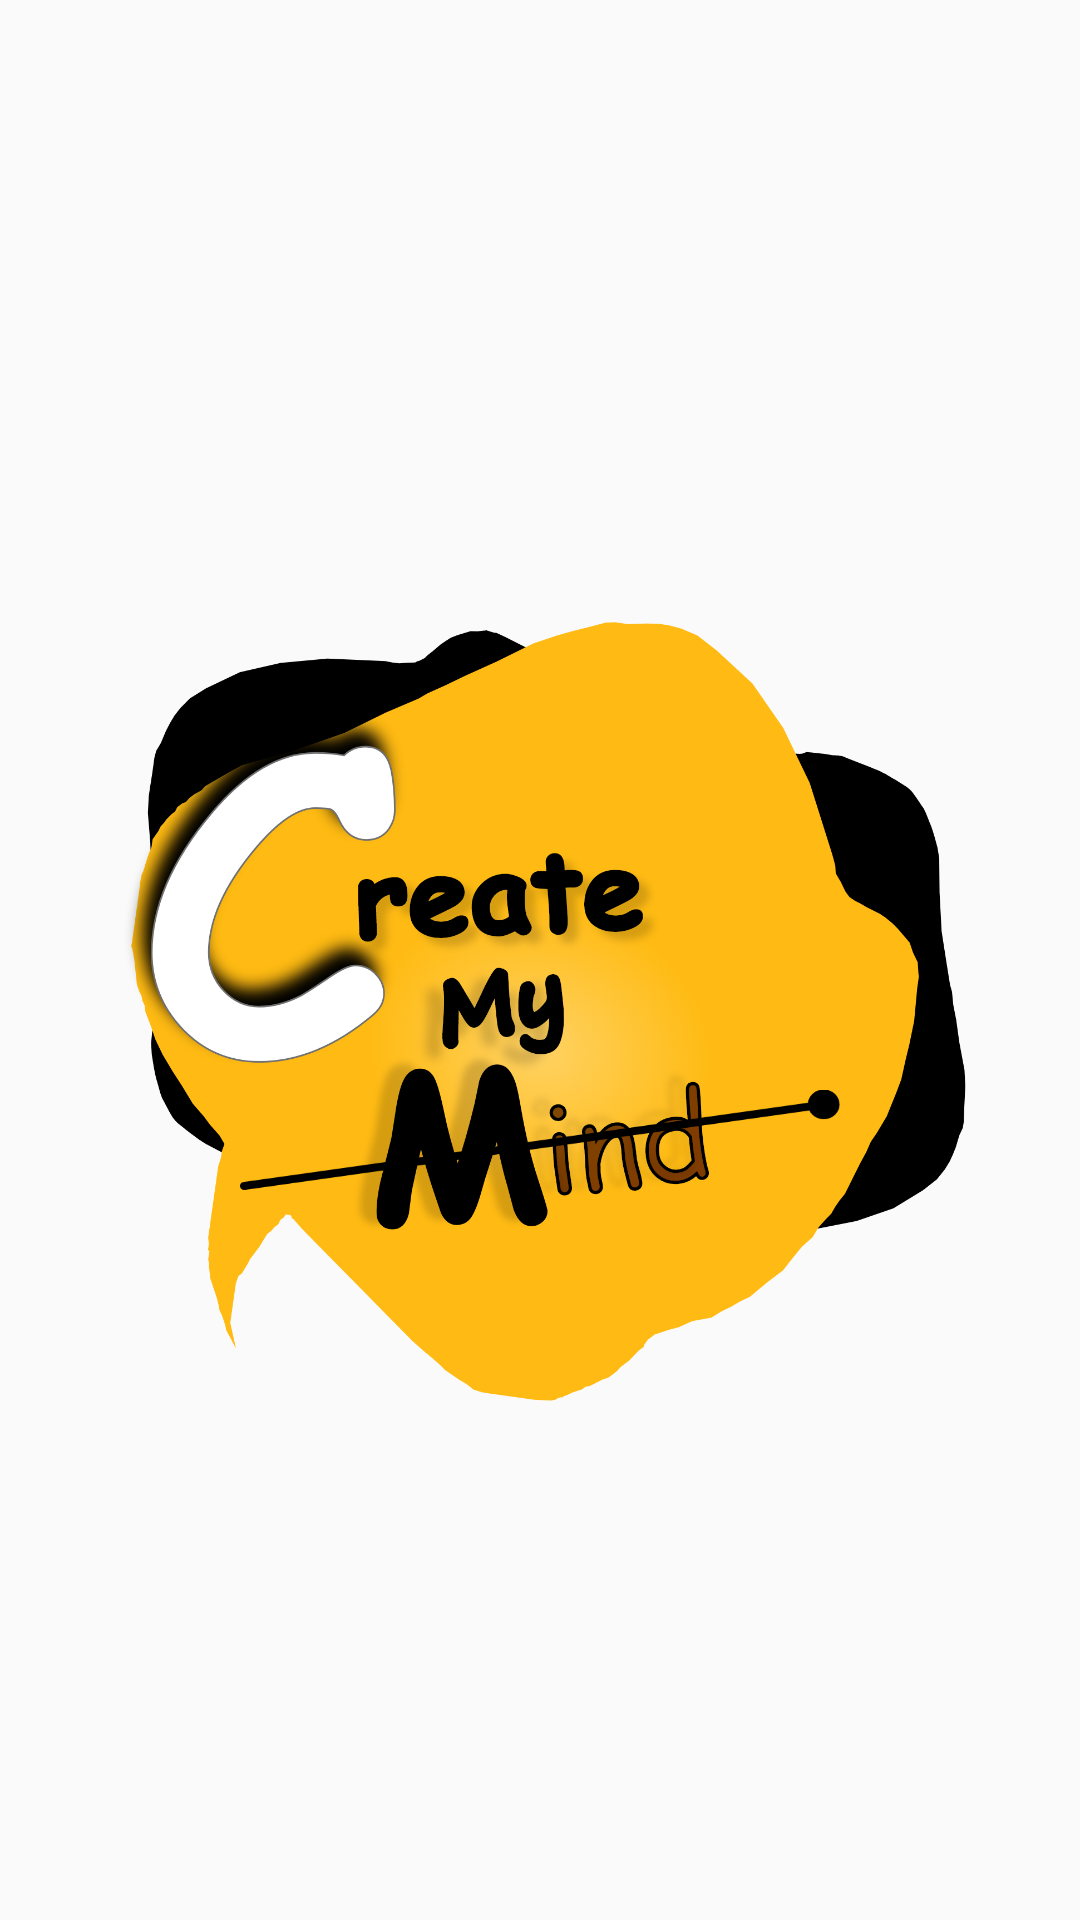

Layout XML and referenced resources for this Android screen:
<!-- AndroidManifest.xml: application theme AppTheme -->
<!-- res/layout/activity_splash_screen.xml -->
<?xml version="1.0" encoding="utf-8"?>
<androidx.constraintlayout.widget.ConstraintLayout xmlns:android="http://schemas.android.com/apk/res/android"
    xmlns:app="http://schemas.android.com/apk/res-auto"
    xmlns:tools="http://schemas.android.com/tools"
    android:layout_width="match_parent"
    android:layout_height="match_parent"
    tools:context=".SplashScreen_Activity">

    <ImageView
        android:id="@+id/logo_image_view"
        android:layout_width="wrap_content"
        android:layout_height="wrap_content"
        android:layout_marginTop="25dp"
        android:src="@drawable/logo_w"
        app:layout_constraintBottom_toBottomOf="parent"
        app:layout_constraintEnd_toEndOf="parent"
        app:layout_constraintHorizontal_bias="1.0"
        app:layout_constraintStart_toStartOf="parent"
        app:layout_constraintTop_toTopOf="parent"
        app:layout_constraintVertical_bias="0.396" />

    <ImageView
        android:id="@+id/logo_stick_image_view"
        android:layout_width="200dp"
        android:layout_height="100dp"
        android:layout_marginTop="120dp"
        android:src="@drawable/stick"
        app:layout_constraintBottom_toBottomOf="parent"
        app:layout_constraintEnd_toEndOf="parent"
        app:layout_constraintHorizontal_bias="0.5"
        app:layout_constraintStart_toStartOf="parent"
        app:layout_constraintTop_toTopOf="parent" />

</androidx.constraintlayout.widget.ConstraintLayout>
<!-- resources referenced by this layout -->
<resources>
  <!-- drawable logo_w: png bitmap (drawable-hdpi, 149667 bytes) -->
  <!-- drawable stick: png bitmap (drawable-hdpi, 1788 bytes) -->
  <style name="AppTheme" parent="Theme.MaterialComponents.Light.NoActionBar.Bridge">
          
          <item name="colorPrimary">@color/colorPrimary</item>
          <item name="colorPrimaryDark">@color/colorPrimaryDark</item>
          <item name="colorAccent">@color/colorAccent</item>
  
          <item name="coloNavigationItem">@color/menu_item_color_state</item>
          <item name="colorNavigationItemSelected">@color/colorWhite</item>
          <item name="drawableNavigationItemBackground">@drawable/menu_background_color_state</item>
      </style>
  <color name="colorPrimary">#ffe000</color>
  <color name="colorPrimaryDark">#077C41</color>
  <color name="colorAccent">#03DAC5</color>
  <color name="colorWhite">#ffffff</color>
  <!-- drawable menu_background_color_state (drawable) -->
  <?xml version="1.0" encoding="utf-8"?>
  <selector xmlns:android="http://schemas.android.com/apk/res/android">
  
      <item
          android:drawable="@drawable/background_round_padded_navigation_drawer"
          android:state_checked="true"/>
  
  </selector>
  <!-- drawable background_round_padded_navigation_drawer (drawable) -->
  <?xml version="1.0" encoding="utf-8"?>
  <layer-list xmlns:android="http://schemas.android.com/apk/res/android">
  
      <item
          android:left="4dp"
          android:right="4dp">
  
          <shape android:shape="rectangle">
              <gradient
                  android:startColor="#FF3077"
                  android:centerColor="#FF57E8"
                  android:endColor="#B300FF"/>
              <corners
                  android:topRightRadius="50dp"
                  android:bottomRightRadius="50dp"/>
          </shape>
      </item>
  </layer-list>
</resources>
